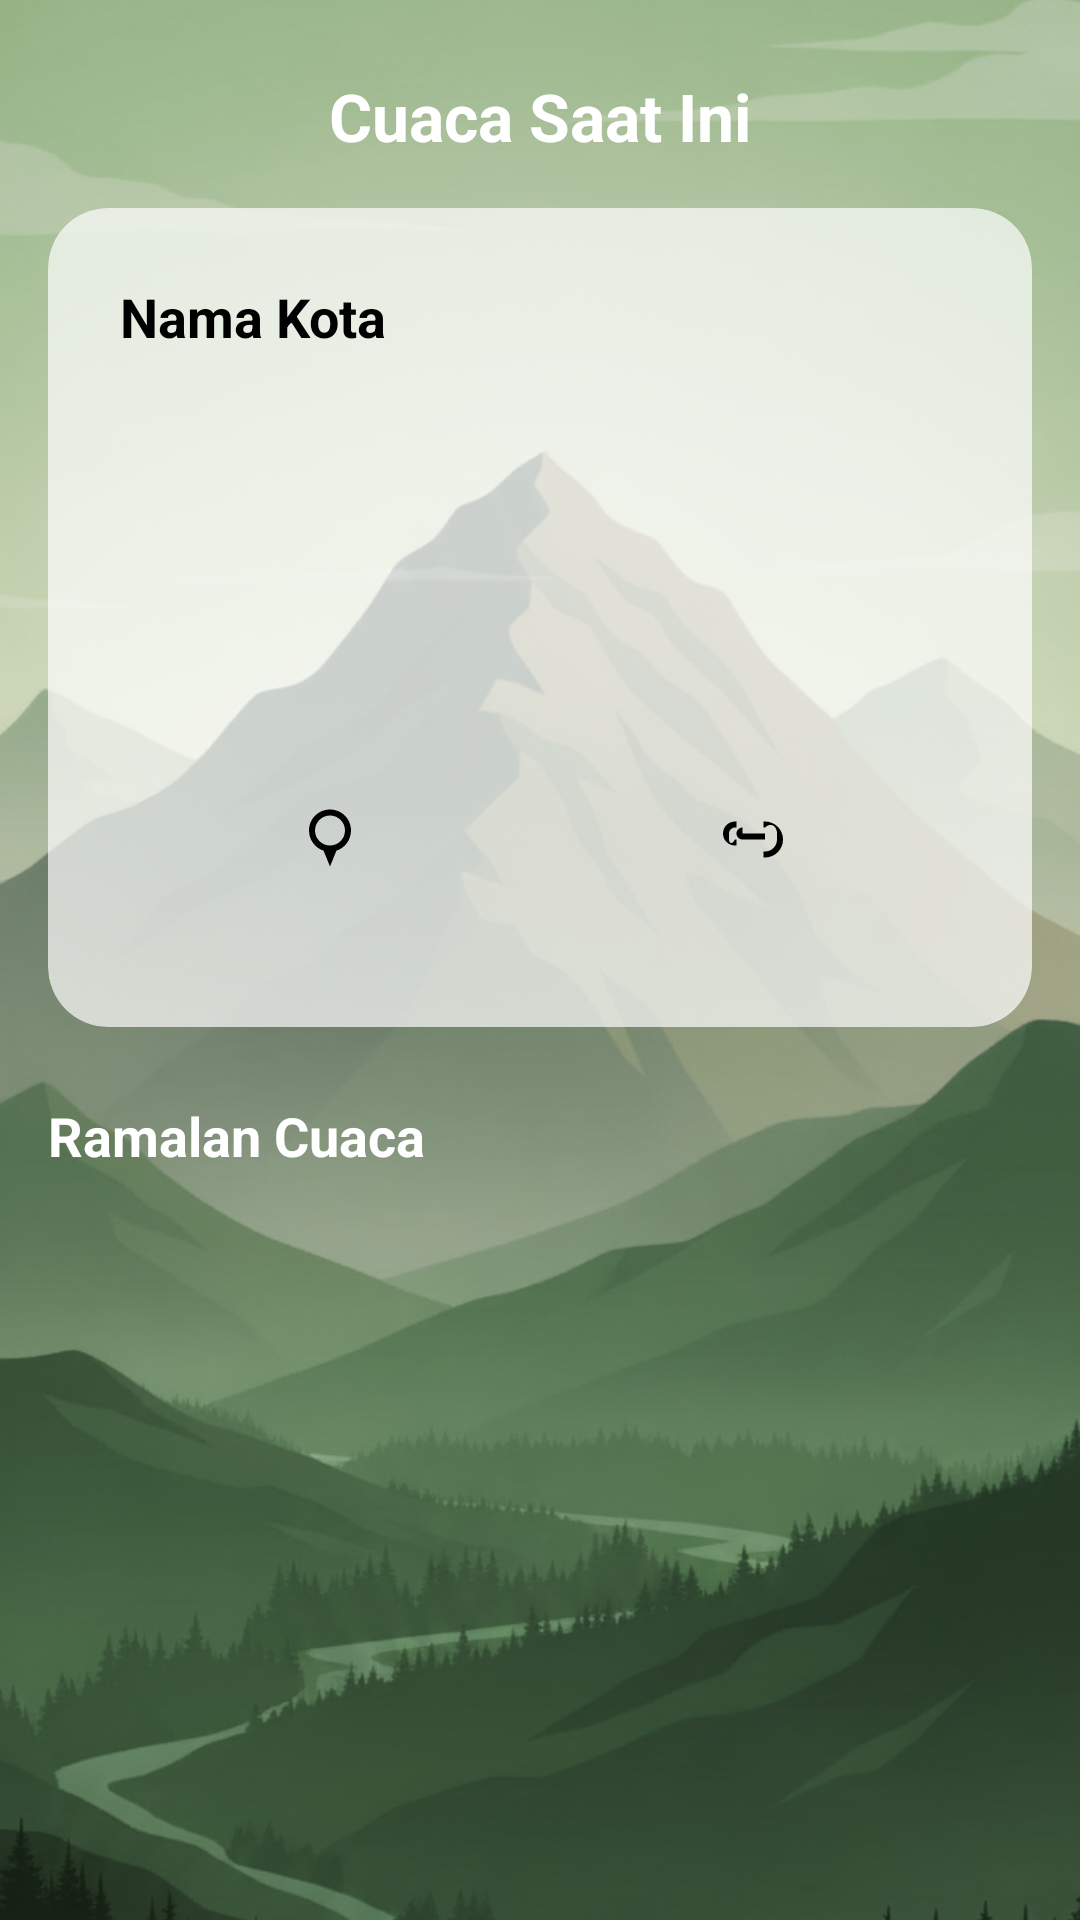

The Android layout XML behind this screen, and the referenced resources:
<!-- AndroidManifest.xml: application theme Theme.ESIMAKSI -->
<!-- res/layout/fragment_weather.xml -->
<?xml version="1.0" encoding="utf-8"?>
<androidx.constraintlayout.widget.ConstraintLayout xmlns:android="http://schemas.android.com/apk/res/android"
    xmlns:app="http://schemas.android.com/apk/res-auto"
    xmlns:tools="http://schemas.android.com/tools"
    android:layout_width="match_parent"
    android:layout_height="match_parent"
    tools:context=".ui.fragment.WeatherFragment">

    
    <ImageView
        android:layout_width="0dp"
        android:layout_height="0dp"
        android:src="@drawable/background_pemesanan_ticket"
        android:scaleType="centerCrop"
        app:layout_constraintTop_toTopOf="parent"
        app:layout_constraintBottom_toBottomOf="parent"
        app:layout_constraintStart_toStartOf="parent"
        app:layout_constraintEnd_toEndOf="parent"/>

    
    <TextView
        android:id="@+id/tv_judul_cuaca"
        android:layout_width="wrap_content"
        android:layout_height="wrap_content"
        android:layout_marginTop="24dp"
        android:text="Cuaca Saat Ini"
        android:textColor="@android:color/white"
        android:textSize="22sp"
        android:textStyle="bold"
        app:layout_constraintEnd_toEndOf="parent"
        app:layout_constraintStart_toStartOf="parent"
        app:layout_constraintTop_toTopOf="parent" />

    
    <androidx.cardview.widget.CardView
        android:id="@+id/current_weather_card"
        android:layout_width="0dp"
        android:layout_height="wrap_content"
        android:layout_marginStart="16dp"
        android:layout_marginTop="16dp"
        android:layout_marginEnd="16dp"
        app:cardCornerRadius="20dp"
        app:cardBackgroundColor="#B0FFFFFF"
        app:cardElevation="0dp"
        app:layout_constraintTop_toBottomOf="@id/tv_judul_cuaca"
        app:layout_constraintStart_toStartOf="parent"
        app:layout_constraintEnd_toEndOf="parent">

        <androidx.constraintlayout.widget.ConstraintLayout
            android:layout_width="match_parent"
            android:layout_height="wrap_content"
            android:padding="24dp">

            <TextView
                android:id="@+id/tv_city_name"
                android:layout_width="wrap_content"
                android:layout_height="wrap_content"
                android:text="Nama Kota"
                android:textColor="@android:color/black"
                android:textSize="18sp"
                android:textStyle="bold"
                app:layout_constraintTop_toTopOf="parent"
                app:layout_constraintStart_toStartOf="parent"/>

            <ImageView
                android:id="@+id/iv_current_weather_icon"
                android:layout_width="80dp"
                android:layout_height="80dp"
                android:layout_marginTop="16dp"
                app:layout_constraintStart_toStartOf="parent"
                app:layout_constraintTop_toBottomOf="@id/tv_city_name"
                tools:src="@drawable/ic_weather_partly_cloudy"
                app:tint="@android:color/black"/>

            <TextView
                android:id="@+id/tv_current_temp"
                android:layout_width="wrap_content"
                android:layout_height="wrap_content"
                android:textColor="@android:color/black"
                android:textSize="60sp"
                android:textStyle="bold"
                app:layout_constraintStart_toEndOf="@id/iv_current_weather_icon"
                app:layout_constraintTop_toTopOf="@id/iv_current_weather_icon"
                app:layout_constraintBottom_toBottomOf="@id/iv_current_weather_icon"
                android:layout_marginStart="16dp"
                tools:text="24°C"/>

            <TextView
                android:id="@+id/tv_current_weather_desc"
                android:layout_width="wrap_content"
                android:layout_height="wrap_content"
                android:textColor="@android:color/black"
                android:textSize="16sp"
                app:layout_constraintTop_toBottomOf="@id/iv_current_weather_icon"
                app:layout_constraintStart_toStartOf="parent"
                android:layout_marginTop="8dp"
                tools:text="Cerah Berawan"/>

            <LinearLayout
                android:layout_width="0dp"
                android:layout_height="wrap_content"
                android:orientation="horizontal"
                android:layout_marginTop="24dp"
                app:layout_constraintTop_toBottomOf="@id/tv_current_weather_desc"
                app:layout_constraintStart_toStartOf="parent"
                app:layout_constraintEnd_toEndOf="parent">

                <TextView
                    android:id="@+id/tv_current_humidity"
                    android:layout_width="0dp"
                    android:layout_height="wrap_content"
                    android:layout_weight="1"
                    android:drawablePadding="8dp"
                    android:gravity="center"
                    android:textColor="@android:color/black"
                    app:drawableTopCompat="@drawable/ic_weather_humidity"
                    app:drawableTint="@android:color/black"
                    tools:text="80%\nKelembapan" />

                <TextView
                    android:id="@+id/tv_current_wind"
                    android:layout_width="0dp"
                    android:layout_height="wrap_content"
                    android:layout_weight="1"
                    android:drawablePadding="8dp"
                    android:gravity="center"
                    android:textColor="@android:color/black"
                    app:drawableTopCompat="@drawable/ic_weather_windy"
                    app:drawableTint="@android:color/black"
                    tools:text="12 km/h\nAngin" />
            </LinearLayout>

        </androidx.constraintlayout.widget.ConstraintLayout>
    </androidx.cardview.widget.CardView>

    
    <TextView
        android:id="@+id/tv_judul_ramalan"
        android:layout_width="wrap_content"
        android:layout_height="wrap_content"
        android:layout_marginStart="16dp"
        android:layout_marginTop="24dp"
        android:text="Ramalan Cuaca"
        android:textColor="@android:color/white"
        android:textSize="18sp"
        android:textStyle="bold"
        app:layout_constraintStart_toStartOf="parent"
        app:layout_constraintTop_toBottomOf="@id/current_weather_card" />

    
    <androidx.recyclerview.widget.RecyclerView
        android:id="@+id/rv_weather_forecast"
        android:layout_width="0dp"
        android:layout_height="wrap_content"
        android:layout_marginTop="8dp"
        android:orientation="horizontal"
        android:clipToPadding="false"
        android:paddingStart="8dp"
        android:paddingEnd="8dp"
        app:layoutManager="androidx.recyclerview.widget.LinearLayoutManager"
        app:layout_constraintTop_toBottomOf="@id/tv_judul_ramalan"
        app:layout_constraintStart_toStartOf="parent"
        app:layout_constraintEnd_toEndOf="parent"
        tools:listitem="@layout/item_cuaca"
        tools:itemCount="7"/>

    <ProgressBar
        android:id="@+id/weather_progress_bar"
        android:layout_width="wrap_content"
        android:layout_height="wrap_content"
        android:visibility="gone"
        app:layout_constraintTop_toTopOf="parent"
        app:layout_constraintBottom_toBottomOf="parent"
        app:layout_constraintStart_toStartOf="parent"
        app:layout_constraintEnd_toEndOf="parent"
        tools:visibility="visible" />

</androidx.constraintlayout.widget.ConstraintLayout>
<!-- res/layout/item_cuaca.xml (included above) -->
<?xml version="1.0" encoding="utf-8"?>
<androidx.cardview.widget.CardView xmlns:android="http://schemas.android.com/apk/res/android"
    xmlns:app="http://schemas.android.com/apk/res-auto"
    xmlns:tools="http://schemas.android.com/tools"
    android:layout_width="100dp"
    android:layout_height="wrap_content"
    android:layout_margin="8dp"
    app:cardBackgroundColor="#D0FFFFFF"
    app:cardCornerRadius="16dp"
    app:cardElevation="0dp">

    <LinearLayout
        android:layout_width="match_parent"
        android:layout_height="wrap_content"
        android:orientation="vertical"
        android:gravity="center"
        android:padding="16dp">

        <TextView
            android:id="@+id/tv_day"
            android:layout_width="wrap_content"
            android:layout_height="wrap_content"
            android:textSize="16sp"
            android:textStyle="bold"
            android:textColor="@android:color/black"
            tools:text="Sen" />

        <ImageView
            android:id="@+id/iv_weather_icon"
            android:layout_width="48dp"
            android:layout_height="48dp"
            android:layout_marginTop="8dp"
            app:tint="@android:color/black"
            tools:src="@drawable/ic_weather_cloudy" />

        <TextView
            android:id="@+id/tv_temperature"
            android:layout_width="wrap_content"
            android:layout_height="wrap_content"
            android:layout_marginTop="8dp"
            android:textSize="14sp"
            android:textColor="@android:color/black"
            tools:text="28°/15°" />

        <TextView
            android:id="@+id/tv_weather_description"
            android:layout_width="wrap_content"
            android:layout_height="wrap_content"
            android:layout_marginTop="4dp"
            android:textColor="@android:color/black"
            android:textSize="12sp"
            tools:text="Berawan" />

    </LinearLayout>

</androidx.cardview.widget.CardView>
<!-- resources referenced by this layout -->
<resources>
  <!-- drawable background_pemesanan_ticket: png bitmap (drawable, 841615 bytes) -->
  <!-- drawable ic_weather_cloudy (drawable) -->
  <vector xmlns:android="http://schemas.android.com/apk/res/android"
      android:width="24dp"
      android:height="24dp"
      android:viewportWidth="24"
      android:viewportHeight="24"
      android:tint="?attr/colorControlNormal">
    <path
        android:fillColor="@android:color/white"
        android:pathData="M19.36,10.04C18.67,6.59 15.64,4 12,4 9.11,4 6.6,5.64 5.35,8.04 2.34,8.36 0,10.91 0,14c0,3.31 2.69,6 6,6h13c2.76,0 5,-2.24 5,-5 0,-2.64 -2.05,-4.78 -4.64,-4.96z"/>
  </vector>
  <!-- drawable ic_weather_humidity (drawable) -->
  <vector xmlns:android="http://schemas.android.com/apk/res/android"
      android:width="24dp"
      android:height="24dp"
      android:viewportWidth="24"
      android:viewportHeight="24"
      android:tint="?attr/colorControlNormal">
      <path
          android:fillColor="@android:color/white"
          android:pathData="M12,2.5C8.13,2.5 5,5.63 5,9.5c0,3.14 2.03,5.82 4.86,6.73L12,21.5l2.14,-5.27C16.97,15.32 19,12.64 19,9.5C19,5.63 15.87,2.5 12,2.5z M12,14.5c-2.76,0 -5,-2.24 -5,-5s2.24,-5 5,-5 5,2.24 5,5S14.76,14.5 12,14.5z"/>
  </vector>
  <!-- drawable ic_weather_partly_cloudy (drawable) -->
  <vector xmlns:android="http://schemas.android.com/apk/res/android"
      android:width="24dp"
      android:height="24dp"
      android:viewportWidth="24"
      android:viewportHeight="24"
      android:tint="?attr/colorControlNormal">
    <path
        android:fillColor="@android:color/white"
        android:pathData="M17.5,10.5C17.5,8.29 15.71,6.5 13.5,6.5C11.54,6.5 9.89,7.96 9.53,9.85C9.19,9.75 8.86,9.7 8.5,9.7C6.84,9.7 5.5,11.04 5.5,12.7C5.5,14.36 6.84,15.7 8.5,15.7H17.5C18.88,15.7 20,14.58 20,13.2C20,11.82 18.88,10.7 17.5,10.5V10.5Z M12,5.5C12.55,5.5 13,5.05 13,4.5V2.5C13,1.95 12.55,1.5 12,1.5C11.45,1.5 11,1.95 11,2.5V4.5C11,5.05 11.45,5.5 12,5.5Z M8.46,5.96L9.88,4.54L8.46,3.12L7.05,4.54L8.46,5.96Z M4,12.5C4,12.22 4.22,12 4.5,12H2.5C1.95,12 1.5,12.45 1.5,13C1.5,13.55 1.95,14 2.5,14H4.5C4.78,14 5,13.78 5,13.5C5,13.22 4.78,13 4.5,13H4.5V12.5Z"/>
  </vector>
  <!-- drawable ic_weather_windy (drawable) -->
  <vector xmlns:android="http://schemas.android.com/apk/res/android"
      android:width="24dp"
      android:height="24dp"
      android:viewportWidth="24"
      android:viewportHeight="24"
      android:tint="?attr/colorControlNormal">
      <path
          android:fillColor="@android:color/white"
          android:pathData="M9.5,8.5C8.4,8.5 7.5,9.4 7.5,10.5S8.4,12.5 9.5,12.5H17v-2H9.5zM5,10.5c0,-1.1 0.9,-2 2,-2h0.5v-2H7c-2.21,0 -4,1.79 -4,4s1.79,4 4,4h0.5v-2H7C5.9,14.5 5,13.6 5,12.5v-2zM21,12.5c0,2.21 -1.79,4 -4,4h-0.5v2H17c3.31,0 6,-2.69 6,-6s-2.69,-6 -6,-6h-0.5v2H17C19.21,6.5 21,8.29 21,10.5V12.5z"/>
  </vector>
  <style name="Theme.ESIMAKSI" parent="Theme.MaterialComponents.DayNight.NoActionBar">
          <item name="colorPrimary">#385434</item>
          <item name="colorSecondary">#66BB6A</item>
          <item name="android:statusBarColor">@android:color/transparent</item>
          <item name="android:windowLightStatusBar">false</item>
          <item name="textInputStyle">@style/Widget.App.TextInputLayout.OutlinedBox</item>
          ...
      </style>
  <style name="Widget.App.TextInputLayout.OutlinedBox" parent="Widget.MaterialComponents.TextInputLayout.OutlinedBox">
          <item name="shapeAppearance">@style/ShapeAppearance.App.TextInputLayout.Capsule</item>
      </style>
  <style name="ShapeAppearance.App.TextInputLayout.Capsule" parent="">
          <item name="cornerFamily">rounded</item>
          <item name="cornerSize">24dp</item>
      </style>
</resources>
